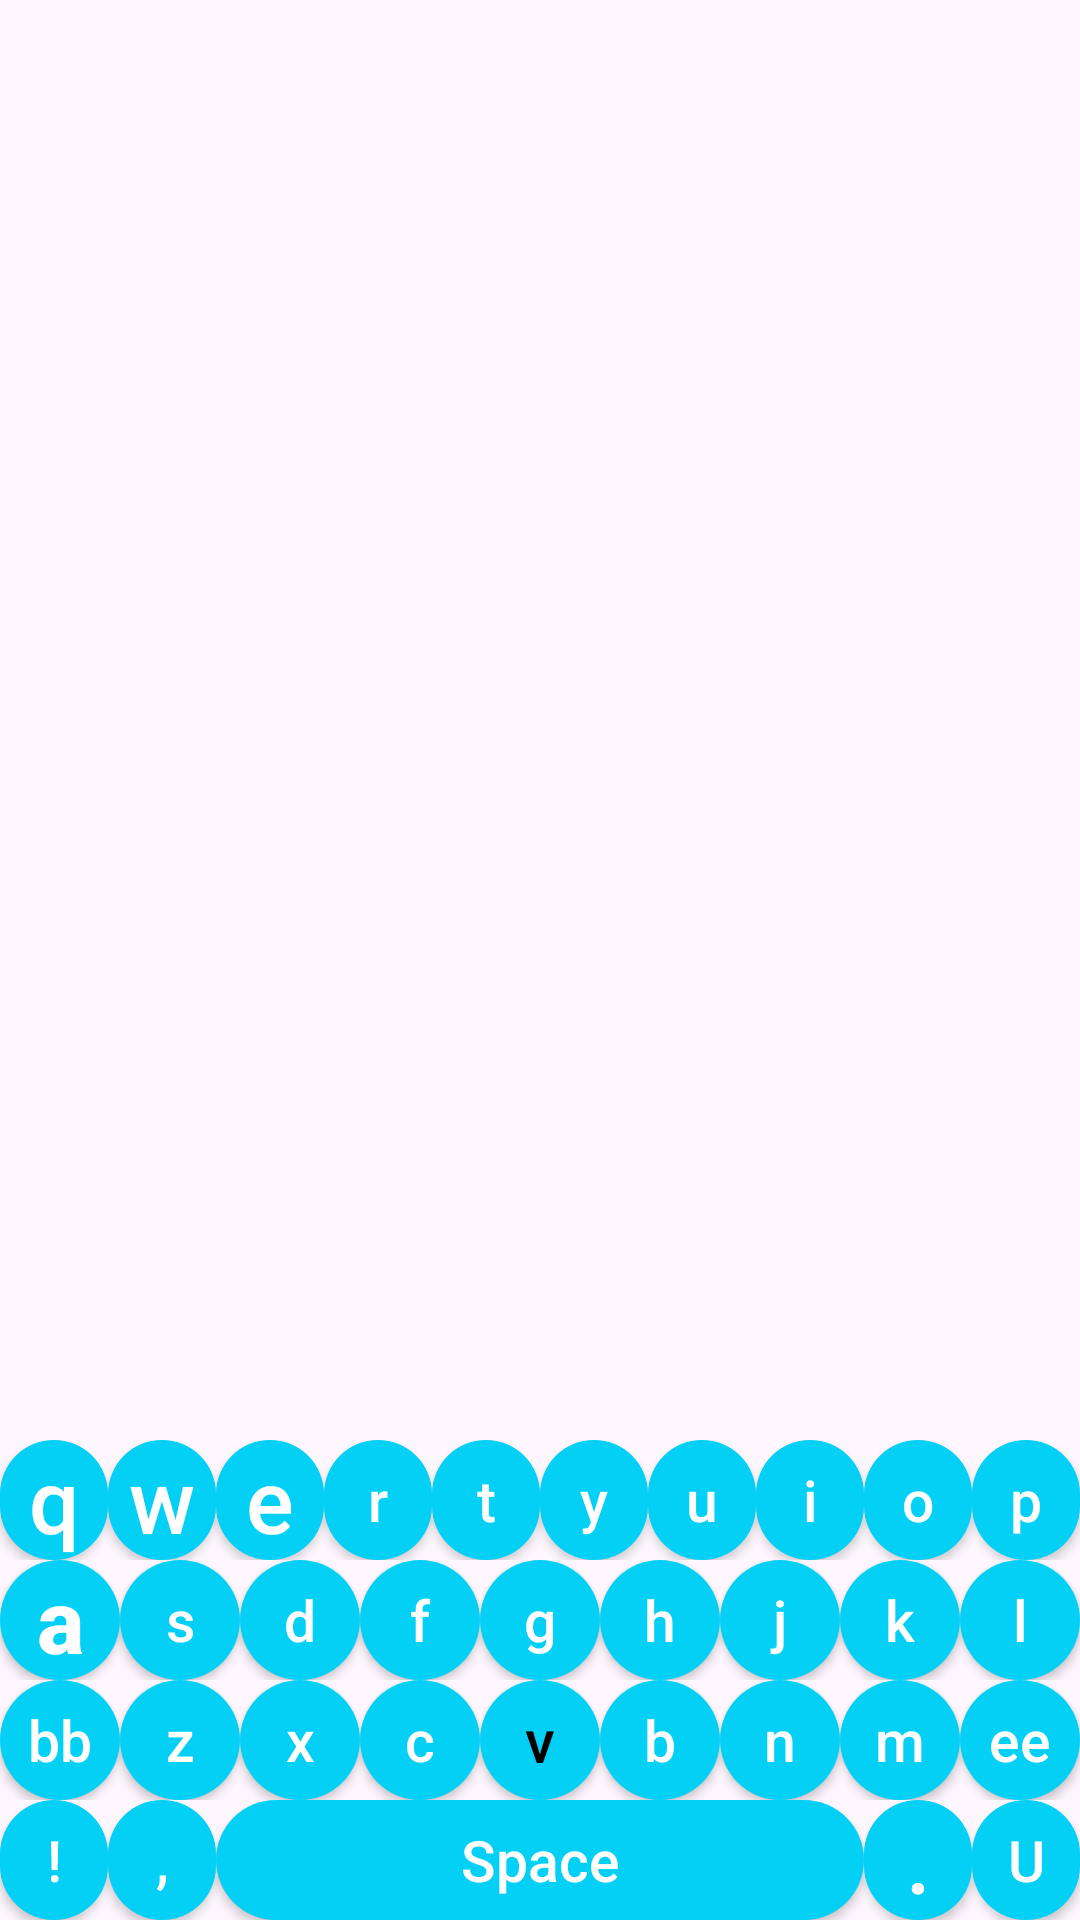

The Android layout XML behind this screen, and the referenced resources:
<!-- AndroidManifest.xml: application theme Theme.StandardKeyboard -->
<!-- res/layout/activity_main.xml -->
<?xml version="1.0" encoding="utf-8"?>
<androidx.constraintlayout.widget.ConstraintLayout xmlns:android="http://schemas.android.com/apk/res/android"
    xmlns:app="http://schemas.android.com/apk/res-auto"
    xmlns:tools="http://schemas.android.com/tools"
    android:layout_width="match_parent"
    android:layout_height="match_parent"
    tools:context=".MainActivity">

    <LinearLayout
        android:layout_width="match_parent"
        android:layout_height="wrap_content"
        app:layout_constraintBottom_toBottomOf="parent"
        app:layout_constraintStart_toStartOf="parent"
        app:layout_constraintEnd_toEndOf="parent"
        android:orientation="vertical">

        <LinearLayout
            android:layout_width="match_parent"
            android:layout_height="wrap_content"
            android:orientation="horizontal"
            android:layout_gravity="center"
            android:gravity="center"
            android:weightSum="10">

            <Button
                android:id="@+id/buttonQ"
                style="@style/btnLightTheme"
                android:layout_weight="1"
                android:textColor="@color/white"
                android:text="q"
                android:padding="-15dp"
                app:autoSizeTextType="uniform"
                android:onClick="onButtonClick" />

            <Button
                android:id="@+id/buttonW"
                style="@style/btnLightTheme"
                android:layout_weight="1"
                android:textColor="@color/white"
                android:text="w"
                android:padding="-15dp"
                app:autoSizeTextType="uniform"
                android:onClick="onButtonClick" />

            <Button
                android:id="@+id/buttonE"
                style="@style/btnLightTheme"
                android:layout_weight="1"
                android:textColor="@color/white"
                android:text="e"
                android:padding="-10dp"
                app:autoSizeTextType="uniform"
                android:onClick="onButtonClick" />

            <Button
                android:id="@+id/buttonR"
                style="@style/btnLightTheme"
                android:layout_weight="1"
                android:textColor="@color/white"
                android:text="r"
                android:onClick="onButtonClick" />

            <Button
                android:id="@+id/buttonT"
                style="@style/btnLightTheme"
                android:layout_weight="1"
                android:textColor="@color/white"
                android:text="t"
                android:onClick="onButtonClick" />

            <Button
                android:id="@+id/buttonY"
                style="@style/btnLightTheme"
                android:layout_weight="1"
                android:textColor="@color/white"
                android:text="y"
                android:onClick="onButtonClick" />

            <Button
                android:id="@+id/buttonU"
                style="@style/btnLightTheme"
                android:layout_weight="1"
                android:textColor="@color/white"
                android:text="u"
                android:onClick="onButtonClick" />

            <Button
                android:id="@+id/buttonI"
                style="@style/btnLightTheme"
                android:layout_weight="1"
                android:textColor="@color/white"
                android:text="i"
                android:onClick="onButtonClick" />

            <Button
                android:id="@+id/buttonO"
                style="@style/btnLightTheme"
                android:layout_weight="1"
                android:textColor="@color/white"
                android:text="o"
                android:onClick="onButtonClick" />

            <Button
                android:id="@+id/buttonP"
                style="@style/btnLightTheme"
                android:layout_weight="1"
                android:textColor="@color/white"
                android:text="p"
                android:onClick="onButtonClick" />

        </LinearLayout>

        <LinearLayout
            android:layout_width="match_parent"
            android:layout_height="wrap_content"
            android:orientation="horizontal"
            android:layout_gravity="center"
            android:gravity="center"
            android:weightSum="9">

            <Button
                android:id="@+id/buttonA"
                style="@style/btnLightTheme"
                android:layout_weight="1"
                android:textColor="@color/white"
                android:text="a"
                android:padding="-2dp"
                android:textStyle="bold"
                app:autoSizeTextType="uniform"
                android:gravity="center"
                android:onClick="onButtonClick" />

            <Button
                android:id="@+id/buttonS"
                style="@style/btnLightTheme"
                android:layout_weight="1"
                android:textColor="@color/white"
                android:text="s"
                android:onClick="onButtonClick" />

            <Button
                android:id="@+id/buttonD"
                style="@style/btnLightTheme"
                android:layout_weight="1"
                android:textColor="@color/white"
                android:text="d"
                android:onClick="onButtonClick" />

            <Button
                android:id="@+id/buttonF"
                style="@style/btnLightTheme"
                android:layout_weight="1"
                android:textColor="@color/white"
                android:text="f"
                android:onClick="onButtonClick" />

            <Button
                android:id="@+id/buttonG"
                style="@style/btnLightTheme"
                android:layout_weight="1"
                android:textColor="@color/white"
                android:text="g"
                android:onClick="onButtonClick" />

            <Button
                android:id="@+id/buttonH"
                style="@style/btnLightTheme"
                android:layout_weight="1"
                android:textColor="@color/white"
                android:text="h"
                android:onClick="onButtonClick" />

            <Button
                android:id="@+id/buttonJ"
                style="@style/btnLightTheme"
                android:layout_weight="1"
                android:textColor="@color/white"
                android:text="j"
                android:onClick="onButtonClick" />

            <Button
                android:id="@+id/buttonK"
                style="@style/btnLightTheme"
                android:layout_weight="1"
                android:textColor="@color/white"
                android:text="k"
                android:onClick="onButtonClick" />

            <Button
                android:id="@+id/buttonL"
                style="@style/btnLightTheme"
                android:layout_weight="1"
                android:textColor="@color/white"
                android:text="l"
                android:onClick="onButtonClick" />

        </LinearLayout>

        <LinearLayout
            android:layout_width="match_parent"
            android:layout_height="wrap_content"
            android:orientation="horizontal"
            android:layout_gravity="center"
            android:gravity="center"
            android:weightSum="9">

            <Button
                android:id="@+id/buttonBackspace"
                style="@style/btnLightTheme"
                android:layout_weight="1"
                android:textColor="@color/white"
                android:text="bb"
                android:onClick="onButtonClick" />

            <Button
                android:id="@+id/buttonZ"
                style="@style/btnLightTheme"
                android:layout_weight="1"
                android:textColor="@color/white"
                android:text="z"
                android:onClick="onButtonClick" />

            <Button
                android:id="@+id/buttonX"
                style="@style/btnLightTheme"
                android:layout_weight="1"
                android:textColor="@color/white"
                android:text="x"
                android:onClick="onButtonClick" />

            <Button
                android:id="@+id/buttonC"
                style="@style/btnLightTheme"
                android:layout_weight="1"
                android:textColor="@color/white"
                android:text="c"
                android:onClick="onButtonClick" />

            <Button
                android:id="@+id/buttonV"
                style="@style/btnLightTheme"
                android:layout_weight="1"
                android:textColor="@color/black"
                android:textSize="20dp"
                android:text="v"
                android:onClick="onButtonClick" />

            <Button
                android:id="@+id/buttonB"
                style="@style/btnLightTheme"
                android:layout_weight="1"
                android:textColor="@color/white"
                android:text="b"
                android:onClick="onButtonClick" />

            <Button
                android:id="@+id/buttonN"
                style="@style/btnLightTheme"
                android:layout_weight="1"
                android:textColor="@color/white"
                android:text="n"
                android:onClick="onButtonClick" />

            <Button
                android:id="@+id/buttonM"
                style="@style/btnLightTheme"
                android:layout_weight="1"
                android:textColor="@color/white"
                android:text="m"
                android:onClick="onButtonClick" />

            <Button
                android:id="@+id/buttonEnter"
                style="@style/btnLightTheme"
                android:layout_weight="1"
                android:textColor="@color/white"
                android:text="ee"
                android:onClick="onButtonClick" />

        </LinearLayout>

        <LinearLayout
            android:layout_width="match_parent"
            android:layout_height="wrap_content"
            android:orientation="horizontal"
            android:layout_gravity="center"
            android:gravity="center"
            android:weightSum="10">

            <Button
                android:id="@+id/buttonExclaminationMark"
                style="@style/btnLightTheme"
                android:layout_weight="1"
                android:textColor="@color/white"
                android:text="!"
                android:onClick="onButtonClick" />

            <Button
                android:id="@+id/buttonComma"
                style="@style/btnLightTheme"
                android:layout_weight="1"
                android:textColor="@color/white"
                android:text=","
                android:onClick="onButtonClick" />

            <Button
                android:id="@+id/buttonSpace"
                style="@style/btnLightTheme"
                android:layout_weight="6"
                android:textColor="@color/white"
                android:text="Space"
                android:onClick="onButtonClick" />

            <Button
                android:id="@+id/buttonPoint"
                style="@style/btnLightTheme"
                android:layout_weight="1"
                android:padding="-5dp"
                app:autoSizeTextType="uniform"
                android:textColor="@color/white"
                android:text="."
                android:onClick="onButtonClick" />

            <Button
                android:id="@+id/buttonQuestionMark"
                style="@style/btnLightTheme"
                android:layout_weight="1"
                android:textColor="@color/white"
                android:text="U"
                android:onClick="onButtonClick" />

        </LinearLayout>



    </LinearLayout>

</androidx.constraintlayout.widget.ConstraintLayout>
<!-- resources referenced by this layout -->
<resources>
  <color name="black">#FF000000</color>
  <color name="white">#FFFFFFFF</color>
  <style name="btnLightTheme" parent="Widget.AppCompat.Button">
          <item name="android:layout_margin">0dp</item>
          <item name="android:background">@drawable/btn_white_ripple</item>
          <item name="android:paddingLeft">-20dp</item>
          <item name="android:paddingRight">-20dp</item>
          <item name="android:textSize">19sp</item>
          <item name="android:layout_width">0dp</item>
          <item name="android:layout_height">40dp</item>
          <item name="android:textAllCaps">false</item>
      </style>
  <style name="Theme.StandardKeyboard" parent="Base.Theme.StandardKeyboard" />
  <!-- drawable btn_white_ripple (drawable) -->
  <?xml version="1.0" encoding="utf-8"?>
  <ripple xmlns:android="http://schemas.android.com/apk/res/android" android:color="@color/white">
      <item>
          <shape>
              <solid android:color="#03D0F4" />
              <corners android:radius="60dp" />
          </shape>
      </item>
  </ripple>
  <style name="Base.Theme.StandardKeyboard" parent="Theme.Material3.DayNight.NoActionBar">
          
          
      </style>
</resources>
